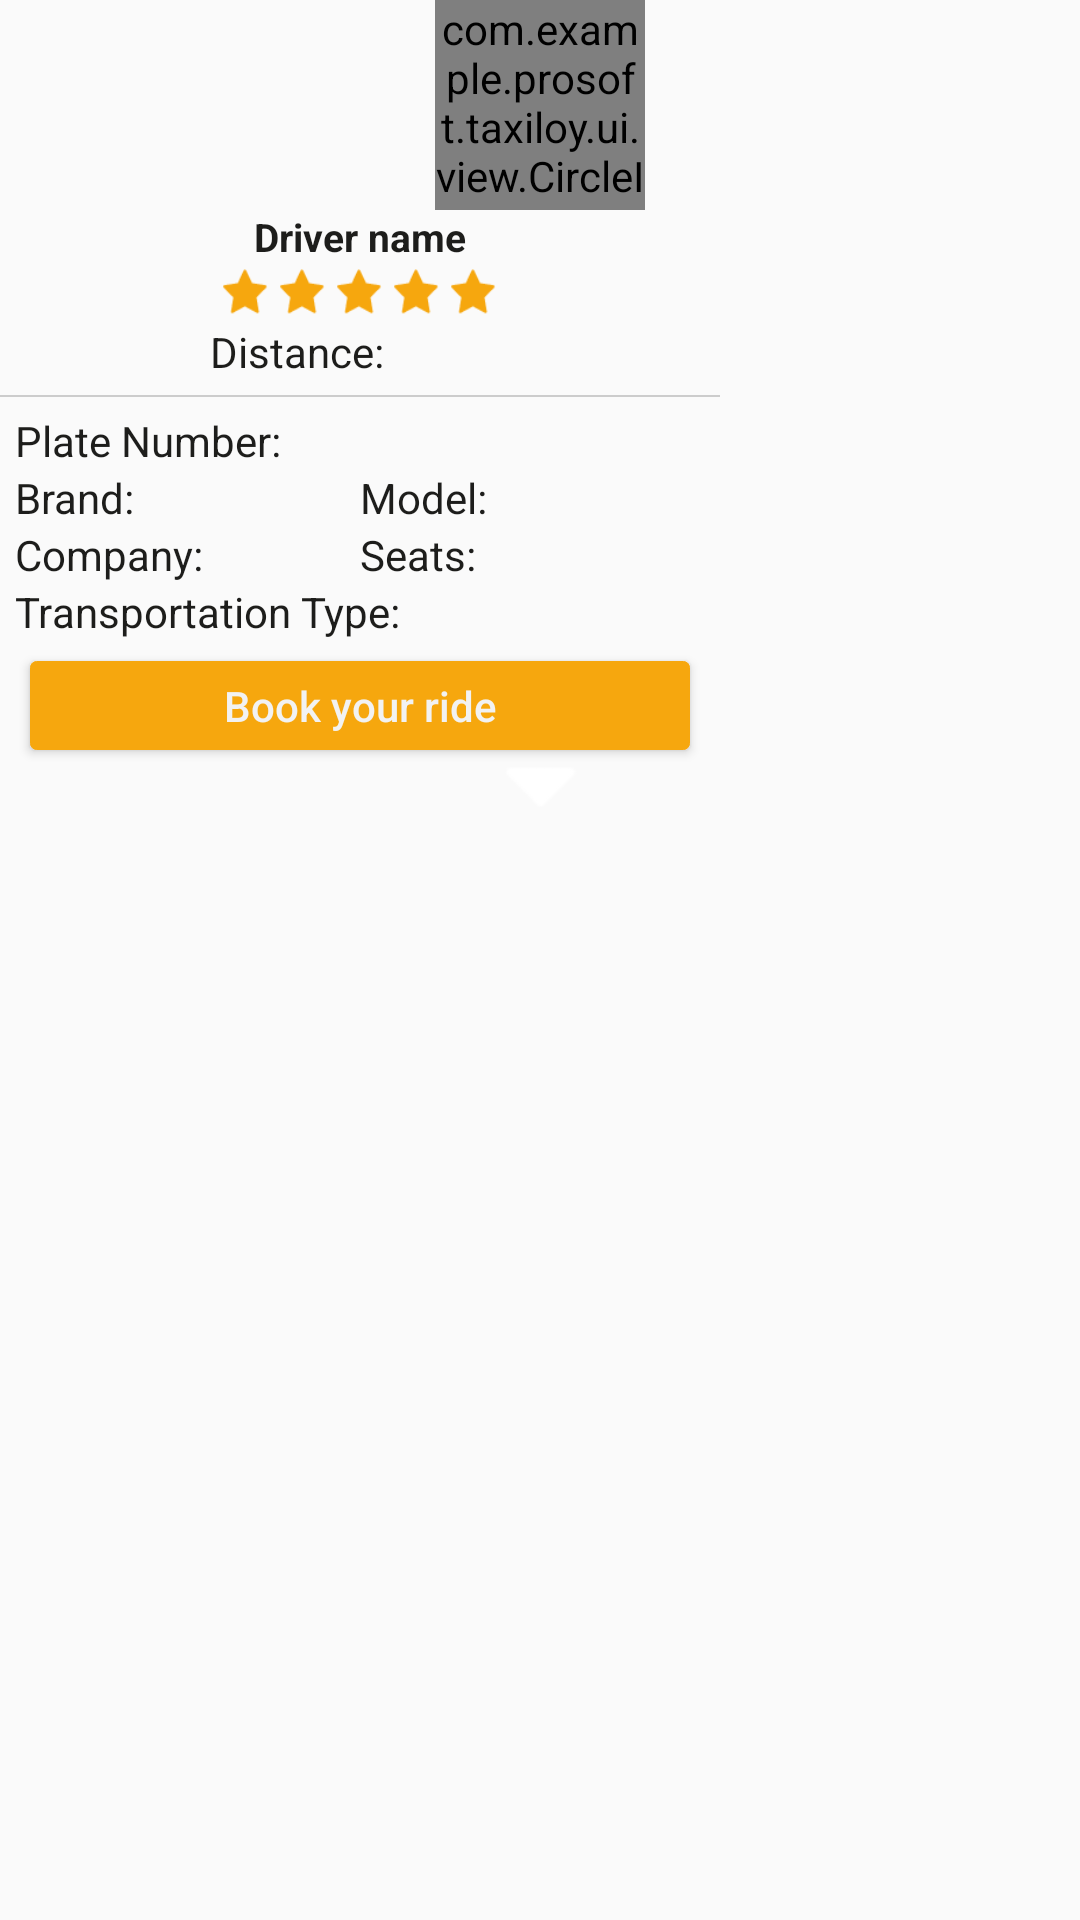

Produce the Android XML layout that renders to this screen, including the resource entries it uses.
<!-- AndroidManifest.xml: application theme AppTheme -->
<!-- res/layout/dialog_information_driver.xml -->
<?xml version="1.0" encoding="utf-8"?>
<RelativeLayout xmlns:android="http://schemas.android.com/apk/res/android"
    android:layout_width="wrap_content"
    android:layout_height="wrap_content">

    <RelativeLayout
        android:id="@+id/linear_info"
        android:layout_width="240dp"
        android:layout_height="220dp"
        android:layout_marginTop="40dp"
        android:background="@drawable/black_border_box">

        <TextView
            android:id="@+id/txt_info_name"
            android:layout_width="wrap_content"
            android:layout_height="wrap_content"
            android:layout_centerHorizontal="true"
            android:layout_marginTop="30dp"
            android:text="@string/driver_name"
            android:textSize="13sp"
            android:textStyle="bold" />


        <ImageView
            android:id="@+id/info_star_1"
            android:layout_width="16dp"
            android:layout_height="16dp"
            android:layout_below="@+id/txt_info_name"
            android:layout_centerHorizontal="true"
            android:layout_marginTop="2dp"
            android:background="@drawable/icon_star" />

        <ImageView
            android:id="@+id/info_star_2"
            android:layout_width="16dp"
            android:layout_height="16dp"
            android:layout_below="@+id/txt_info_name"
            android:layout_centerHorizontal="true"
            android:layout_marginRight="3dp"
            android:layout_marginTop="2dp"
            android:layout_toLeftOf="@+id/info_star_1"
            android:background="@drawable/icon_star" />

        <ImageView
            android:id="@+id/info_star_3"
            android:layout_width="16dp"
            android:layout_height="16dp"
            android:layout_below="@+id/txt_info_name"
            android:layout_centerHorizontal="true"
            android:layout_marginRight="3dp"
            android:layout_marginTop="2dp"
            android:layout_toLeftOf="@+id/info_star_2"
            android:background="@drawable/icon_star" />

        <ImageView
            android:id="@+id/info_star_4"
            android:layout_width="16dp"
            android:layout_height="16dp"
            android:layout_below="@+id/txt_info_name"
            android:layout_centerHorizontal="true"
            android:layout_marginLeft="3dp"
            android:layout_marginTop="2dp"
            android:layout_toRightOf="@+id/info_star_1"
            android:background="@drawable/icon_star" />

        <ImageView
            android:id="@+id/info_star_5"
            android:layout_width="16dp"
            android:layout_height="16dp"
            android:layout_below="@+id/txt_info_name"
            android:layout_centerHorizontal="true"
            android:layout_marginLeft="3dp"
            android:layout_marginTop="2dp"
            android:layout_toRightOf="@+id/info_star_4"
            android:background="@drawable/icon_star" />

        <TextView
            android:id="@+id/tv_distan"
            android:layout_width="wrap_content"
            android:layout_height="wrap_content"
            android:layout_below="@+id/info_star_1"
            android:layout_centerHorizontal="true"
            android:layout_marginTop="2dp"
            android:layout_toLeftOf="@+id/info_star_4"
            android:text="@string/distance" />

        <TextView
            android:id="@+id/txt_distan"
            android:layout_width="wrap_content"
            android:layout_height="wrap_content"
            android:layout_below="@+id/info_star_1"
            android:layout_centerHorizontal="true"
            android:layout_marginLeft="5dp"
            android:layout_marginTop="2dp"
            android:layout_toRightOf="@+id/tv_distan"
            android:text="" />

        <View
            android:id="@+id/view_1"
            android:layout_width="match_parent"
            android:layout_height="0.5dp"
            android:layout_below="@+id/txt_distan"
            android:layout_marginBottom="5dp"
            android:layout_marginTop="5dp"
            android:background="@color/black_light" />

        <TextView
            android:id="@+id/txt_plate"
            android:layout_width="wrap_content"
            android:layout_height="wrap_content"
            android:layout_below="@+id/view_1"
            android:layout_centerVertical="true"
            android:layout_marginLeft="5dp"
            android:text="@string/plate_number" />

        <TextView
            android:id="@+id/text_plate"
            android:layout_width="wrap_content"
            android:layout_height="wrap_content"
            android:layout_below="@+id/view_1"
            android:layout_marginLeft="5dp"
            android:layout_toRightOf="@+id/txt_plate"
            android:text="" />

        <TextView
            android:id="@+id/textView2"
            android:layout_width="wrap_content"
            android:layout_height="wrap_content"
            android:layout_below="@+id/txt_plate"
            android:layout_marginLeft="5dp"
            android:text="@string/brand_info" />

        <TextView
            android:id="@+id/txt_brand_car"
            android:layout_width="wrap_content"
            android:layout_height="wrap_content"
            android:layout_below="@+id/txt_plate"
            android:layout_marginLeft="5dp"
            android:layout_toRightOf="@+id/textView2"
            android:text="" />

        <TextView
            android:id="@+id/textView4"
            android:layout_width="wrap_content"
            android:layout_height="wrap_content"
            android:layout_below="@id/txt_plate"
            android:layout_marginLeft="120dp"
            android:text="@string/model_info" />

        <TextView
            android:id="@+id/txt_model_car"
            android:layout_width="wrap_content"
            android:layout_height="wrap_content"
            android:layout_below="@+id/text_plate"
            android:layout_marginLeft="5dp"
            android:layout_toRightOf="@+id/textView4"
            android:text="" />

        <TextView
            android:id="@+id/textView5"
            android:layout_width="wrap_content"
            android:layout_height="wrap_content"
            android:layout_below="@+id/textView2"
            android:layout_marginLeft="5dp"
            android:text="@string/company" />

        <TextView
            android:id="@+id/txt_year"
            android:layout_width="wrap_content"
            android:layout_height="wrap_content"
            android:layout_below="@+id/textView4"
            android:layout_marginLeft="5dp"
            android:layout_toRightOf="@+id/textView5"
            android:text="" />

        <TextView
            android:id="@+id/textView6"
            android:layout_width="wrap_content"
            android:layout_height="wrap_content"
            android:layout_below="@+id/textView2"
            android:layout_marginLeft="120dp"
            android:text="@string/seat" />

        <TextView
            android:id="@+id/txt_num_seat"
            android:layout_width="wrap_content"
            android:layout_height="wrap_content"
            android:layout_below="@+id/textView2"
            android:layout_marginLeft="5dp"
            android:layout_toRightOf="@+id/textView6"
            android:text="" />

        <TextView
            android:id="@+id/textView7"
            android:layout_width="wrap_content"
            android:layout_height="wrap_content"
            android:layout_below="@+id/textView5"
            android:layout_marginLeft="5dp"
            android:text="@string/transportation_type" />

        <TextView
            android:id="@+id/txt_type_car"
            android:layout_width="wrap_content"
            android:layout_height="wrap_content"
            android:layout_below="@+id/textView6"
            android:layout_marginLeft="5dp"
            android:layout_toRightOf="@+id/textView7"
            android:text="" />

        <Button
            android:id="@+id/btn_book_ride"
            android:layout_width="match_parent"
            android:layout_height="35dp"
            android:layout_below="@+id/textView7"
            android:layout_marginLeft="10dp"
            android:layout_marginRight="10dp"
            android:layout_marginTop="7dp"
            android:layout_marginBottom="10dp"
            android:background="@drawable/yellow_solid_box"
            android:text="@string/book_ur_ride"
            android:textAllCaps="false"
            android:textColor="@color/white_dark" />

    </RelativeLayout>

    <com.example.prosoft.taxiloy.ui.view.CircleImageView
        android:id="@+id/iv_avatar"
        android:layout_width="70dp"
        android:layout_height="70dp"
        android:layout_centerHorizontal="true"
        android:background="@drawable/icon_logo" />

    <ImageView
        android:layout_width="40dp"
        android:layout_height="40dp"
        android:layout_marginTop="-18dp"
        android:id="@+id/img_arrdown"
        android:layout_centerHorizontal="true"
        android:layout_below="@+id/linear_info"
        android:background="@drawable/icon_arrow_down_white"/>
</RelativeLayout>
<!-- resources referenced by this layout -->
<resources>
  <color name="black_light">#cccccc</color>
  <color name="white_dark">#f2f2f2</color>
  <!-- drawable icon_arrow_down_white: png bitmap (drawable, 18202 bytes) -->
  <!-- drawable icon_logo: png bitmap (drawable, 33169 bytes) -->
  <!-- drawable icon_star: png bitmap (drawable, 18476 bytes) -->
  <!-- drawable yellow_solid_box (drawable) -->
  <?xml version="1.0" encoding="utf-8"?>
  <shape xmlns:android="http://schemas.android.com/apk/res/android"
      android:shape="rectangle">
  
      <stroke
          android:width="1px"
          android:color="@color/yellowDark" />
  
      <corners android:radius="2dp" />
  
      <solid android:color="@color/yellowDark" />
  
  </shape>
  <string name="book_ur_ride">Book your ride</string>
  <string name="brand_info">Brand: </string>
  <string name="company">Company: </string>
  <string name="distance">Distance: </string>
  <string name="driver_name">Driver name</string>
  <string name="model_info">Model: </string>
  <string name="plate_number">Plate Number: </string>
  <string name="seat">Seats: </string>
  <string name="transportation_type">Transportation Type: </string>
  <style name="AppTheme" parent="AppTheme.Base">
          
          <item name="colorPrimary">@color/colorPrimary</item>
          <item name="colorPrimaryDark">@color/colorPrimaryDark</item>
          <item name="colorAccent">@color/white_dark</item>
          <item name="android:textColor">@color/black</item>
          <item name="android:fitsSystemWindows">true</item>
          <item name="drawerArrowStyle">@style/MyDrawerArrowToggle</item>
      </style>
  <color name="yellowDark">#f6a70e</color>
  <style name="AppTheme.Base" parent="Theme.AppCompat.Light.NoActionBar" />
  <color name="colorPrimary">#f6a70e</color>colorPrimary
  <color name="colorPrimaryDark">#f6a70e</color>
  <color name="black">#1d1d1b</color>
  <style name="MyDrawerArrowToggle" parent="Widget.AppCompat.DrawerArrowToggle">
          <item name="color">@color/white_dark</item>
      </style>
</resources>
